Run: headless pygame with SDL's dummy video driver; simulated clock (each Clock.tick advances the game by its frame time, no real sleeping); random seed 0; keys injected as events and as key.get_pressed() state; no mouse input.
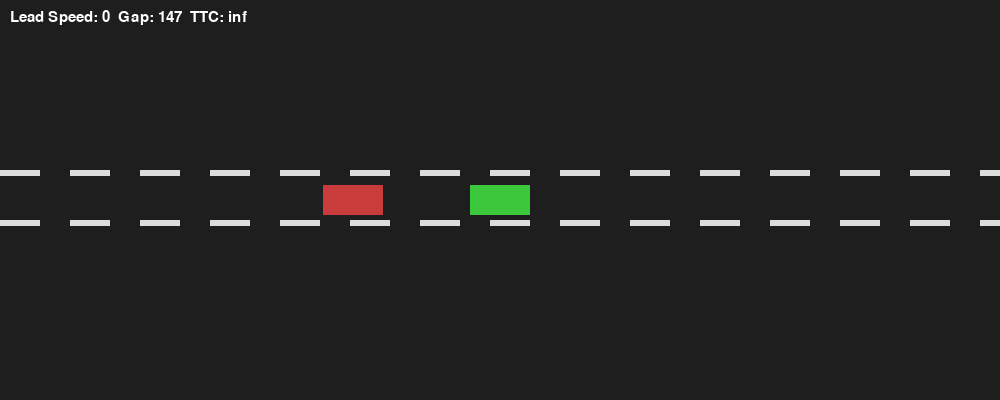
Frame 1 of 4 · flips 1–60 · no input
Frame 2 of 4 · flips 61–180 · tapped SPACE, RETURN · held RIGHT (→), D · screen unchanged from frame 1, image omitted
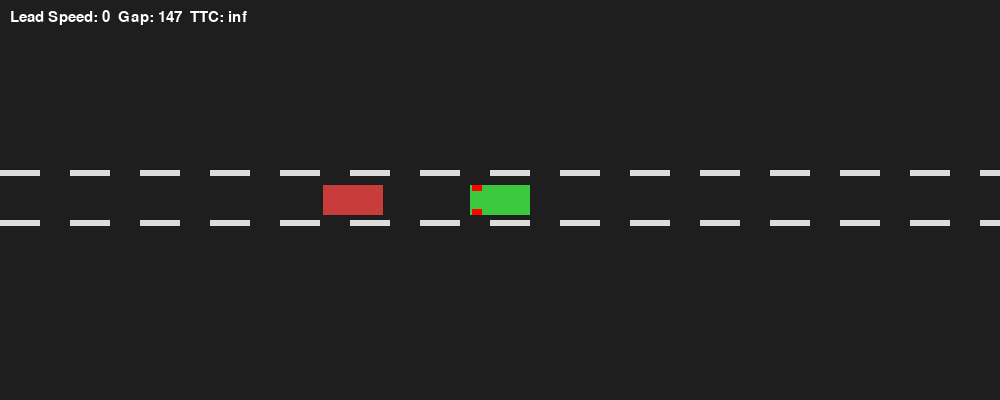
Frame 3 of 4 · flips 181–300 · held DOWN (↓), S
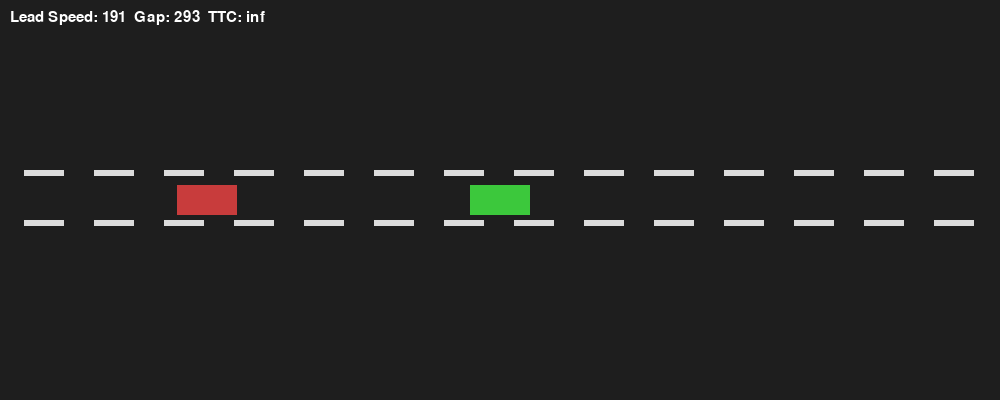
Frame 4 of 4 · flips 301–420 · held LEFT (←), A, UP (↑), W

The pygame program that drew these frames:

import pygame
import sys
from collections import deque
import math

# =============
# Configuration
# =============
WIDTH, HEIGHT = 1000, 400
FPS = 60

CAR_WIDTH, CAR_HEIGHT = 60, 30

# "aggressiveness" levels
PROFILES = {
    "im too young to die": 0.0, # ehe DoOm reFeREncE
    "new driver who dis": 0.1,
    "kids onboard": 0.15,
    "elderly": 0.2,
    "cheap junk": 0.3,
    "still civilized": 0.4,
    "in a hurry": 0.5,
    "well ok...": 0.6,
    "nurburgring": 0.7,
    "alligator tailgator": 0.8,
    "Bayerische Motoren Werke": 0.9,
    "rushing crap to the tannery": 1.0, # idiom, don't ask
    "i have no brain and i must drive": 1.1,
    "for the emperor": 1.4
}

profile = PROFILES["well ok..."]

TARGET_DISTANCE = 150 - 5 * profile
DEADBAND = 6

MAX_SPEED = 350
MAX_ACCEL = 100
MAX_BRAKE = -300
MAX_JERK = 1000

REACTION_TIME = 0.5 - profile * 0.2

STANDSTILL_DISTANCE = 25
TIME_HEADWAY = 1.8 - profile

# time-to-contact
DESIRED_TTC = 2.6 - profile
MIN_TTC = 1.5 - profile
TTC_GAIN = 600

DASH_LENGTH = 40
GAP_LENGTH = 30
ROAD_LINE_HEIGHT = 6

BRAKE_LIGHT_WIDTH = 10
BRAKE_LIGHT_HEIGHT = 6
BRAKE_LIGHT_OFFSET = 2

class PIDController:
    def __init__(self, kp, ki, kd):
        self.kp = kp
        self.ki = ki
        self.kd = kd
        self.integral = 0
        self.prev_error = 0

    def update(self, error, dt):
        self.integral += error * dt
        derivative = (error - self.prev_error) / dt if dt > 0 else 0
        self.prev_error = error
        return (
            self.kp * error +
            self.ki * self.integral +
            self.kd * derivative
        )

    def reset(self):
        self.integral = 0
        self.prev_error = 0

class Car:
    def __init__(self, x, y, color):
        self.x = x
        self.y = y
        self.speed = 0
        self.color = color

    def update(self, accel, dt):
        self.speed += accel * dt
        self.speed = max(0, min(self.speed, MAX_SPEED))
        self.x += self.speed * dt

    def draw(self, screen, braking=False):
        car_rect = pygame.Rect(
            self.x - CAR_WIDTH // 2,
            self.y - CAR_HEIGHT // 2,
            CAR_WIDTH,
            CAR_HEIGHT,
        )

        pygame.draw.rect(screen, self.color, car_rect)

        # brake lights!
        if braking:
            left_light = pygame.Rect(
                car_rect.left + BRAKE_LIGHT_OFFSET,
                car_rect.centery - BRAKE_LIGHT_HEIGHT // 2 - 12,
                BRAKE_LIGHT_WIDTH,
                BRAKE_LIGHT_HEIGHT,
            )

            right_light = pygame.Rect(
                car_rect.left + BRAKE_LIGHT_OFFSET,
                car_rect.centery - BRAKE_LIGHT_HEIGHT // 2 + 12,
                BRAKE_LIGHT_WIDTH,
                BRAKE_LIGHT_HEIGHT,
            )

            pygame.draw.rect(screen, (255, 0, 0), left_light)
            pygame.draw.rect(screen, (255, 0, 0), right_light)

def main():
    pygame.init()
    screen = pygame.display.set_mode((WIDTH, HEIGHT))
    pygame.display.set_caption("pyTailgating")
    clock = pygame.time.Clock()

    lead_car = Car(WIDTH // 2, HEIGHT // 2, (60, 200, 60))
    follower_car = Car(WIDTH // 2 - TARGET_DISTANCE, HEIGHT // 2, (200, 60, 60))

    pid_accel = PIDController(0.6 + profile * 0.02, 0.0, 0.2)
    pid_brake = PIDController(1.2 + profile * 0.02, 0.0, 0.6)

    reaction_buffer = deque()

    road_offset = 0
    last_accel = 0

    running = True
    while running:
        dt = clock.tick(FPS) / 1000

        for event in pygame.event.get():
            if event.type == pygame.QUIT:
                running = False

        # user car driving
        keys = pygame.key.get_pressed()
        user_accel = 0
        if keys[pygame.K_w]:
            user_accel = MAX_ACCEL
        elif keys[pygame.K_s]:
            user_accel = MAX_BRAKE

        lead_car.update(user_accel, dt)
        
        lead_braking = user_accel < 0

        # delayed perception
        true_distance = lead_car.x - follower_car.x
        true_rel_speed = follower_car.speed - lead_car.speed
        
        reaction_buffer.append({"distance": true_distance, "rel_speed": true_rel_speed})

        max_len = int(REACTION_TIME * FPS)
        if len(reaction_buffer) > max_len:
            reaction_buffer.popleft()

        perceived = reaction_buffer[0]

        distance = perceived["distance"]
        rel_speed = perceived["rel_speed"]
        min_follow_distance = STANDSTILL_DISTANCE + follower_car.speed * TIME_HEADWAY

        if rel_speed > 0:
            ttc = distance / rel_speed
        else:
            ttc = float("inf")

        desired_accel = 0

        distance_error = distance - max(TARGET_DISTANCE, min_follow_distance)

        if abs(distance_error) < DEADBAND:
            pid_accel.reset()
            pid_brake.reset()
            desired_accel = 0

        if distance < min_follow_distance:
            pid_accel.reset()
            desired_accel = MAX_BRAKE

        elif ttc < DESIRED_TTC:
            pid_accel.reset()

            if ttc < MIN_TTC:
                desired_accel = MAX_BRAKE
            else:
                ttc_error = DESIRED_TTC - ttc
                desired_accel = -TTC_GAIN * ttc_error

                # Distance trim
                trim = pid_brake.update(distance_error, dt)
                desired_accel += trim
                desired_accel = max(desired_accel, MAX_BRAKE)

        else:
            pid_brake.reset()
            desired_accel = pid_accel.update(distance_error, dt)
            desired_accel = min(desired_accel, MAX_ACCEL)

        max_delta = MAX_JERK * dt
        desired_accel = max(last_accel - max_delta, min(last_accel + max_delta, desired_accel))
        last_accel = desired_accel

        follower_car.update(desired_accel, dt)

        follower_braking = desired_accel < -25

        # =============
        # GRAPHICS
        # =============
        world_shift = lead_car.speed * dt
        road_offset -= world_shift

        follower_car.x -= world_shift
        lead_car.x = WIDTH // 2

        screen.fill((30, 30, 30))

        pattern = DASH_LENGTH + GAP_LENGTH
        y = HEIGHT // 2
        start_x = road_offset % pattern - pattern
        x = start_x
        while x < WIDTH:
            pygame.draw.rect(screen, (220, 220, 220), (x, y + 20, DASH_LENGTH, ROAD_LINE_HEIGHT))
            pygame.draw.rect(screen, (220, 220, 220), (x, y - 30, DASH_LENGTH, ROAD_LINE_HEIGHT))
            x += pattern

        lead_car.draw(screen, braking=lead_braking)
        follower_car.draw(screen, braking=follower_braking)

        font = pygame.font.SysFont(None, 22)
        hud = font.render(
            f"Lead Speed: {int(lead_car.speed)}  "
            f"Gap: {int(true_distance)}  "
            f"TTC: {ttc:.2f}",
            True, (255, 255, 255))
        screen.blit(hud, (10, 10))

        pygame.display.flip()

    pygame.quit()
    sys.exit()

if __name__ == "__main__":
    main()
